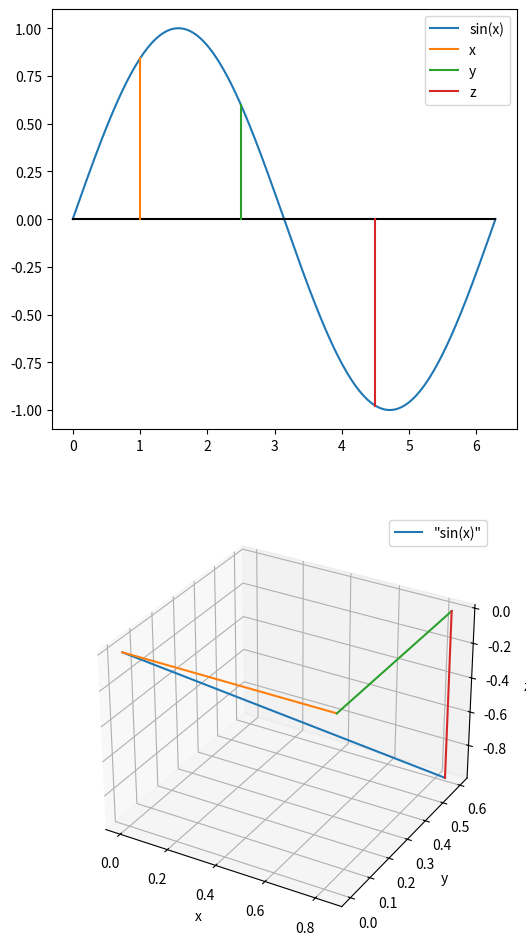

Recreate this plot in Python.
#!/bin/python3

#import matplotlib.pyplot as plt
#import numpy as np
#
#X = np.linspace(0, 2*np.pi, 300)
#
#Y1 = np.sin(X)
#Y2 = 1.0 * np.sin(1*X) +  0.3 * np.sin(5*X)
#
#fig = plt.figure( figsize=(6, 12) )
#
#drw1 = fig.add_subplot(211)
#drw2 = fig.add_subplot(212)
#
#drw1.plot(X, Y1)
#drw2.plot(X, Y2)
#
#fig.show()


import matplotlib.pyplot as plt
import numpy as np
from mpl_toolkits.mplot3d import Axes3D


X = np.linspace(0, 2*np.pi, 300)

Y1 = np.sin(X)

fig = plt.figure( figsize=(6, 12) )

drw1 = fig.add_subplot(211)
drw2 = fig.add_subplot(212, projection='3d')

drw1.plot(X, Y1, label="sin(x)")
drw1.plot(X, [0 for x in X], 'black')
drw1.plot([1.0, 1.0], [0, np.sin(1.0)], label="x")
drw1.plot([2.5, 2.5], [0, np.sin(2.5)], label="y")
drw1.plot([4.5, 4.5], [0, np.sin(4.5)], label="z")
drw1.legend()

drw2.plot([        0  , np.sin(1.0)], [        0  ,np.sin(2.5)], [0,np.sin(4.5)], label='"sin(x)"')
drw2.plot([        0  , np.sin(1.0)], [        0  ,        0  ], [0,        0  ])
drw2.plot([np.sin(1.0), np.sin(1.0)], [        0  ,np.sin(2.5)], [0,        0  ])
drw2.plot([np.sin(1.0), np.sin(1.0)], [np.sin(2.5),np.sin(2.5)], [0,np.sin(4.5)])

drw2.set_xlabel('x')
drw2.set_ylabel('y')
drw2.set_zlabel('z')

drw2.legend()

fig.show()


#import matplotlib.pyplot as plt
#import numpy as np
#
#X = np.linspace(0, 2*np.pi, 300)
#Y = np.sin(X)
#
#h = 0.5
#x = (np.pi / 2) - h
#t = slice(0, 100)
#r = slice(0, 150)
#
#m = (np.sin(x + h) - np.sin(  x  )) /   h
#c = (np.sin(x + h) - np.sin(x - h)) / (2*h)
#
#T = [np.cos(x) * (t - x) + np.sin(x) for t in X]
#S = [   m      * (t - x) + np.sin(x) for t in X]
#C = [   c      * (t - x) + np.sin(x) for t in X]
#
#plt.figure()
#
#plt.plot(X[r], S[r], color='blue' , label="Secant, forward")
#plt.plot(X[r], C[r], color='green', label="Secant, central")
#plt.plot(X[t], T[t], color='red'  , label="Tangent")
#plt.plot(X, Y)
#plt.plot([  x  ], [np.sin(  x  )], marker='o', linestyle='none', color='red' )
#plt.plot([x + h], [np.sin(x + h)], marker='o', linestyle='none', color='blue')
#plt.plot([x - h], [np.sin(x - h)], marker='o', linestyle='none', color='green')
#
#plt.plot([x  , x  ], [np.sin( x ), -0.5], linewidth=1, color='black')
#plt.plot([x+h, x+h], [np.sin(x+h), -0.5], linewidth=1, color='black')
#
#plt.annotate('←h→', xy=(x + .05, -.4))
#
#plt.legend()
#plt.show()
